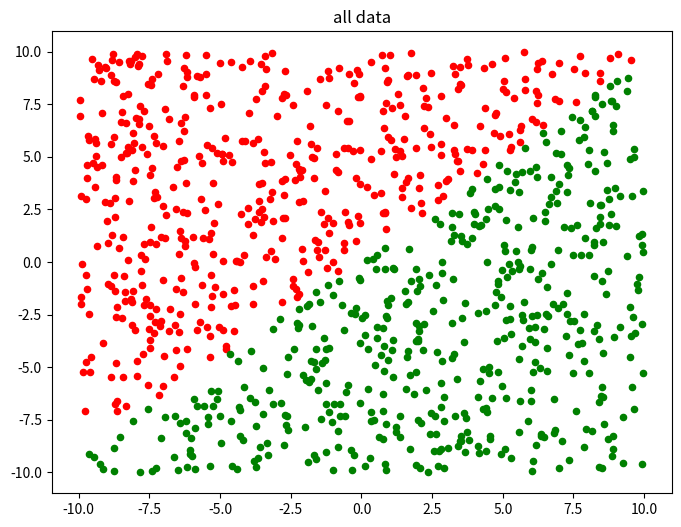
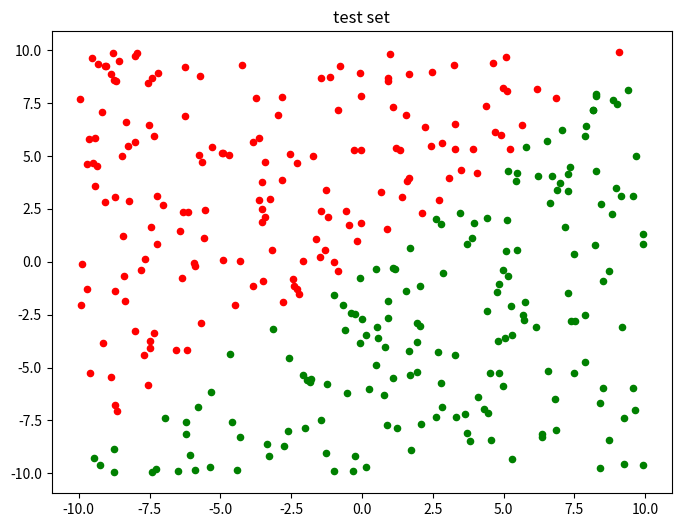
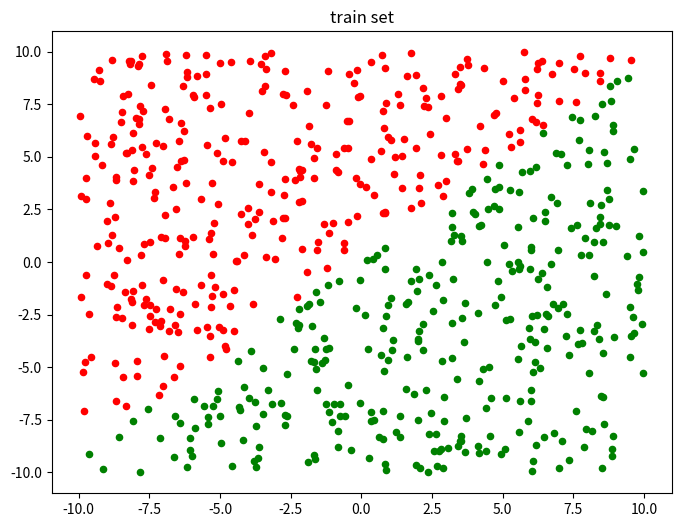

Generate these figures, in order, with matplotlib:
import numpy as np
import random
import matplotlib
import matplotlib.pyplot as plt

N = 10 #生成训练数据的个数

# AX=0 相当于matlab中 null(a','r')
def null(a, rtol=1e-5):
    u, s, v = np.linalg.svd(a)
    rank = (s > rtol*s[0]).sum()
    return rank, v[rank:].T.copy()

# 符号函数，之后要进行向量化
def sign(x):
    if x > 0:
        return 1
    elif x == 0:
        return 0
    elif x < 0:
        return -1


#noisy=False，那么就会生成N的dim维的线性可分数据X，标签为y
#noisy=True, 那么生成的数据是线性不可分的,标签为y
def mk_data(N, noisy=False):
    rang = [-10,10]
    dim = 2

    X = np.random.rand(dim,N)*(rang[1]-rang[0])+rang[0]

    while True:
        Xsample = np.concatenate((np.ones((1,dim)), np.random.rand(dim,dim)*(rang[1]-rang[0])+rang[0]))
        k,w = null(Xsample.T)
        y = sign(np.dot(w.T,np.concatenate((np.ones((1,N)), X))))
        if np.all(y):       # 检查是否含有0、空、FALSE 等
            break

    if noisy == True:
        idx = random.sample(range(1,N), N/10)

        for id in idx:
            y[0][id] = -y[0][id]

    return (X,y,w)

def data_visualization(X,y,title):
    class_1 = [[],[]]
    class_2 = [[],[]]

    size = len(y)

    for i in range(size):
        X_1 = X[0][i]
        X_2 = X[1][i]

        if y[i] == 1:
            class_1[0].append(X_1)
            class_1[1].append(X_2)
        else:
            class_2[0].append(X_1)
            class_2[1].append(X_2)


    plt.figure(figsize=(8, 6), dpi=80)
    plt.title(title)

    axes = plt.subplot(111)

    type1 = axes.scatter(class_1[0], class_1[1], s=20, c='red')
    type2 = axes.scatter(class_2[0], class_2[1], s=20, c='green')


    plt.show()

def rebuild_features(features):
    size = len(features[0])

    new_features = []
    for i in range(size):
        new_features.append([features[0][i],features[1][i]])

    return new_features

def generate_dataset(size, noisy = False, visualization = True):
    global sign
    sign = np.vectorize(sign)
    X,y,w = mk_data(size,False)
    y = list(y[0])

    if visualization:
        data_visualization(X,y,'all data')         #数据可视化

    testset_size = int(len(y)*0.333)

    indexes = [i for i in range(len(y))]
    test_indexes = random.sample(indexes,testset_size)
    train_indexes = list(set(indexes)-set(test_indexes))

    trainset_features = [[],[]]
    trainset_labels = []

    testset_features = [[],[]]
    testset_labels = []

    for i in test_indexes:
        testset_features[0].append(X[0][i])
        testset_features[1].append(X[1][i])
        testset_labels.append(y[i])


    if visualization:
        data_visualization(testset_features,testset_labels,'test set')

    for i in train_indexes:
        trainset_features[0].append(X[0][i])
        trainset_features[1].append(X[1][i])
        trainset_labels.append(y[i])

    if visualization:
        data_visualization(trainset_features,trainset_labels,'train set')

    return rebuild_features(trainset_features),trainset_labels,rebuild_features(testset_features),testset_labels



if __name__ == '__main__':

    size = 1000
    generate_dataset(size)

    # generate_dataset
    # print sign
    # sign = np.vectorize(sign)
    # X,y,w = mk_data(size,False)
    #
    # data_visualization(X,y)
# encoding=utf8